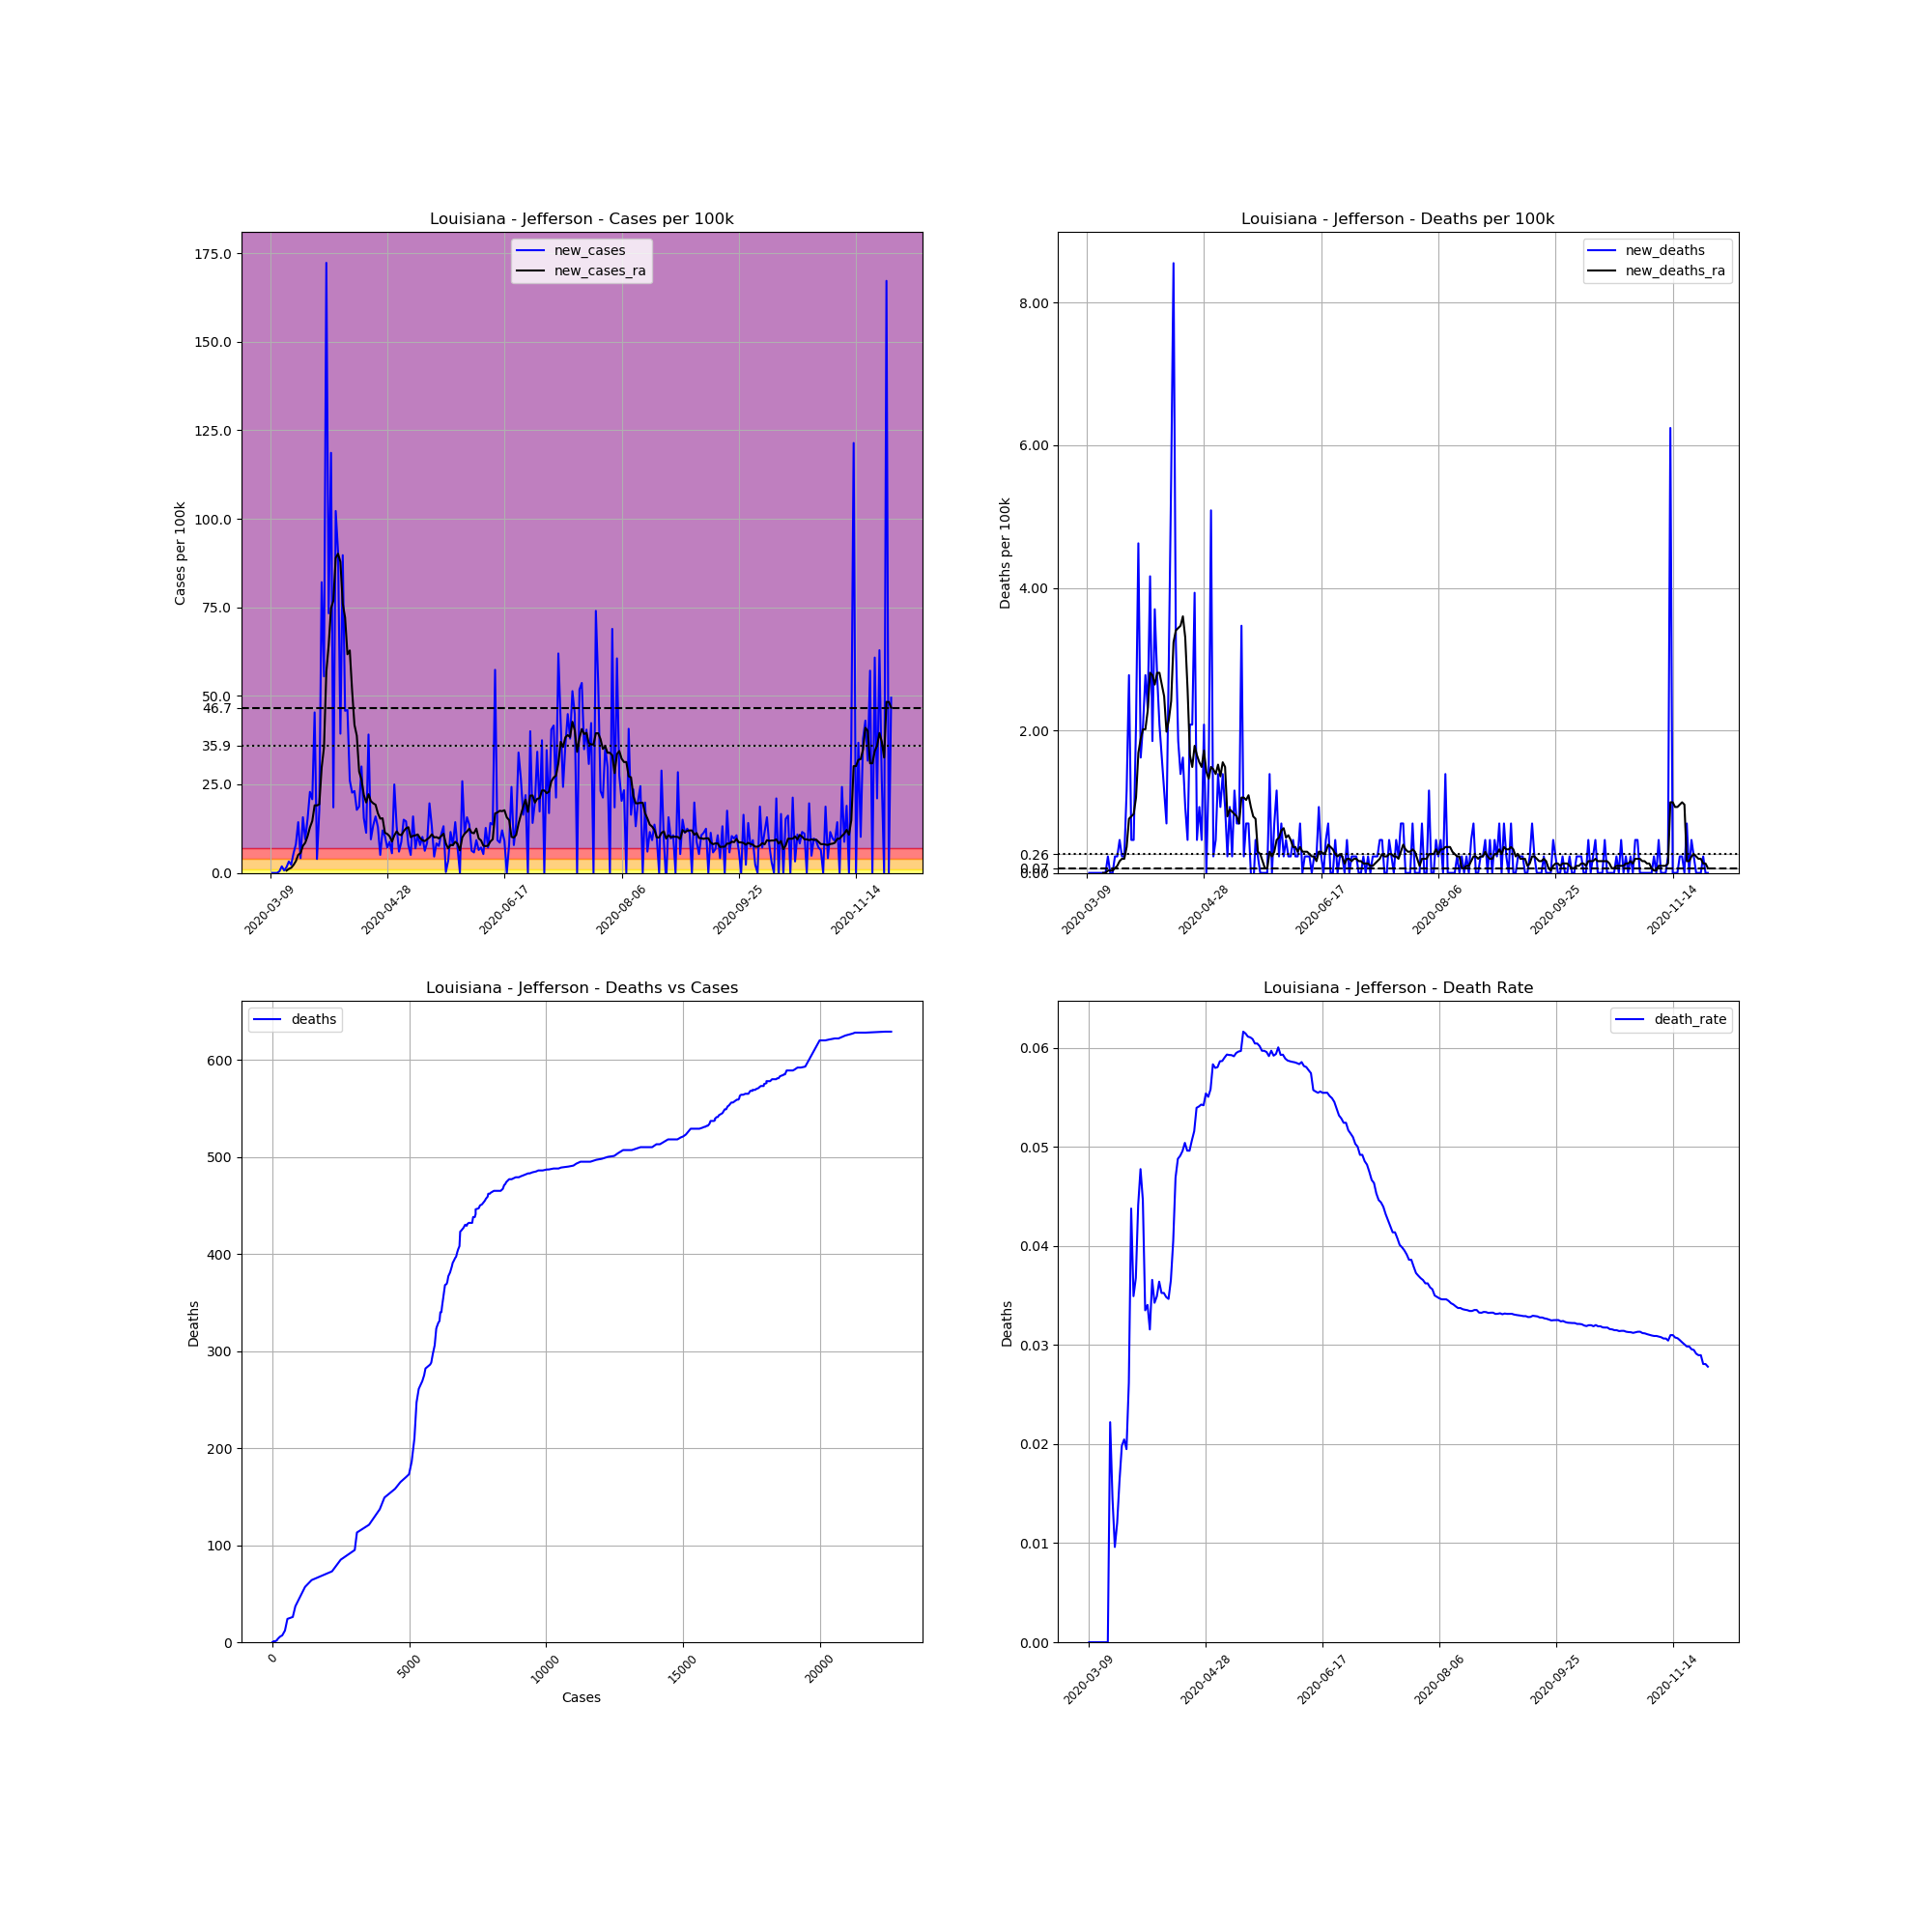

Values plotted in this chart, from the file beside it:
, date, county, state, fips, cases, deaths, COUNTY, STNAME, CTYNAME, POPESTIMATE2019, cases_per_100k, deaths_per_100k, death_rate, new_cases, new_deaths, new_cases_ra, new_deaths_ra
32767, 2020-03-09, Jefferson, Louisiana, 22051, 1, 0.0, 51, Louisiana, Jefferson, 432493, 0.2312, 0.0, 0.0, , , , 
32768, 2020-03-10, Jefferson, Louisiana, 22051, 1, 0.0, 51, Louisiana, Jefferson, 432493, 0.2312, 0.0, 0.0, 0.0, 0.0, , 
32769, 2020-03-11, Jefferson, Louisiana, 22051, 1, 0.0, 51, Louisiana, Jefferson, 432493, 0.2312, 0.0, 0.0, 0.0, 0.0, , 
32770, 2020-03-12, Jefferson, Louisiana, 22051, 1, 0.0, 51, Louisiana, Jefferson, 432493, 0.2312, 0.0, 0.0, 0.0, 0.0, , 
32771, 2020-03-13, Jefferson, Louisiana, 22051, 3, 0.0, 51, Louisiana, Jefferson, 432493, 0.6937, 0.0, 0.0, 0.4624, 0.0, , 
32772, 2020-03-14, Jefferson, Louisiana, 22051, 11, 0.0, 51, Louisiana, Jefferson, 432493, 2.543, 0.0, 0.0, 1.85, 0.0, , 
32773, 2020-03-15, Jefferson, Louisiana, 22051, 14, 0.0, 51, Louisiana, Jefferson, 432493, 3.237, 0.0, 0.0, 0.6937, 0.0, , 
32774, 2020-03-16, Jefferson, Louisiana, 22051, 21, 0.0, 51, Louisiana, Jefferson, 432493, 4.856, 0.0, 0.0, 1.619, 0.0, 0.6606, 0.0
32775, 2020-03-17, Jefferson, Louisiana, 22051, 35, 0.0, 51, Louisiana, Jefferson, 432493, 8.093, 0.0, 0.0, 3.237, 0.0, 1.123, 0.0
32776, 2020-03-18, Jefferson, Louisiana, 22051, 45, 1.0, 51, Louisiana, Jefferson, 432493, 10.4, 0.2312, 0.02222, 2.312, 0.2312, 1.453, 0.03303
32777, 2020-03-19, Jefferson, Louisiana, 22051, 69, 1.0, 51, Louisiana, Jefferson, 432493, 15.95, 0.2312, 0.01449, 5.549, 0.0, 2.246, 0.03303
32778, 2020-03-20, Jefferson, Louisiana, 22051, 104, 1.0, 51, Louisiana, Jefferson, 432493, 24.05, 0.2312, 0.009615, 8.093, 0.0, 3.336, 0.03303
32779, 2020-03-21, Jefferson, Louisiana, 22051, 166, 2.0, 51, Louisiana, Jefferson, 432493, 38.38, 0.4624, 0.01205, 14.34, 0.2312, 5.12, 0.06606
32780, 2020-03-22, Jefferson, Louisiana, 22051, 184, 3.0, 51, Louisiana, Jefferson, 432493, 42.54, 0.6937, 0.0163, 4.162, 0.2312, 5.615, 0.09909
32781, 2020-03-23, Jefferson, Louisiana, 22051, 252, 5.0, 51, Louisiana, Jefferson, 432493, 58.27, 1.156, 0.01984, 15.72, 0.4624, 7.63, 0.1652
32782, 2020-03-24, Jefferson, Louisiana, 22051, 293, 6.0, 51, Louisiana, Jefferson, 432493, 67.75, 1.387, 0.02048, 9.48, 0.2312, 8.522, 0.1982
32783, 2020-03-25, Jefferson, Louisiana, 22051, 359, 7.0, 51, Louisiana, Jefferson, 432493, 83.01, 1.619, 0.0195, 15.26, 0.2312, 10.37, 0.1982
32784, 2020-03-26, Jefferson, Louisiana, 22051, 458, 12.0, 51, Louisiana, Jefferson, 432493, 105.9, 2.775, 0.0262, 22.89, 1.156, 12.85, 0.3633
32785, 2020-03-27, Jefferson, Louisiana, 22051, 548, 24.0, 51, Louisiana, Jefferson, 432493, 126.7, 5.549, 0.0438, 20.81, 2.775, 14.67, 0.7597
32786, 2020-03-28, Jefferson, Louisiana, 22051, 744, 26.0, 51, Louisiana, Jefferson, 432493, 172, 6.012, 0.03495, 45.32, 0.4624, 19.09, 0.7927
32787, 2020-03-29, Jefferson, Louisiana, 22051, 761, 28.0, 51, Louisiana, Jefferson, 432493, 176, 6.474, 0.03679, 3.931, 0.4624, 19.06, 0.8258
32788, 2020-03-30, Jefferson, Louisiana, 22051, 838, 37.0, 51, Louisiana, Jefferson, 432493, 193.8, 8.555, 0.04415, 17.8, 2.081, 19.36, 1.057
32789, 2020-03-31, Jefferson, Louisiana, 22051, 1193, 57.0, 51, Louisiana, Jefferson, 432493, 275.8, 13.18, 0.04778, 82.08, 4.624, 29.73, 1.685
32790, 2020-04-01, Jefferson, Louisiana, 22051, 1433, 64.0, 51, Louisiana, Jefferson, 432493, 331.3, 14.8, 0.04466, 55.49, 1.619, 35.48, 1.883
32791, 2020-04-02, Jefferson, Louisiana, 22051, 2178, 73.0, 51, Louisiana, Jefferson, 432493, 503.6, 16.88, 0.03352, 172.3, 2.081, 56.81, 2.015
32792, 2020-04-03, Jefferson, Louisiana, 22051, 2495, 85.0, 51, Louisiana, Jefferson, 432493, 576.9, 19.65, 0.03407, 73.3, 2.775, 64.31, 2.015
32793, 2020-04-04, Jefferson, Louisiana, 22051, 3008, 95.0, 51, Louisiana, Jefferson, 432493, 695.5, 21.97, 0.03158, 118.6, 2.312, 74.78, 2.279
32794, 2020-04-05, Jefferson, Louisiana, 22051, 3088, 113.0, 51, Louisiana, Jefferson, 432493, 714, 26.13, 0.03659, 18.5, 4.162, 76.86, 2.808
32795, 2020-04-06, Jefferson, Louisiana, 22051, 3530, 121.0, 51, Louisiana, Jefferson, 432493, 816.2, 27.98, 0.03428, 102.2, 1.85, 88.92, 2.775
32796, 2020-04-07, Jefferson, Louisiana, 22051, 3922, 137.0, 51, Louisiana, Jefferson, 432493, 906.8, 31.68, 0.03493, 90.64, 3.699, 90.14, 2.642
32797, 2020-04-08, Jefferson, Louisiana, 22051, 4092, 149.0, 51, Louisiana, Jefferson, 432493, 946.1, 34.45, 0.03641, 39.31, 2.775, 87.83, 2.808
32798, 2020-04-09, Jefferson, Louisiana, 22051, 4480, 158.0, 51, Louisiana, Jefferson, 432493, 1036, 36.53, 0.03527, 89.71, 2.081, 76.04, 2.808
32799, 2020-04-10, Jefferson, Louisiana, 22051, 4678, 165.0, 51, Louisiana, Jefferson, 432493, 1082, 38.15, 0.03527, 45.78, 1.619, 72.11, 2.642
32800, 2020-04-11, Jefferson, Louisiana, 22051, 4877, 170.0, 51, Louisiana, Jefferson, 432493, 1128, 39.31, 0.03486, 46.01, 1.156, 61.74, 2.477
32801, 2020-04-12, Jefferson, Louisiana, 22051, 4990, 173.0, 51, Louisiana, Jefferson, 432493, 1154, 40, 0.03467, 26.13, 0.6937, 62.83, 1.982
32802, 2020-04-13, Jefferson, Louisiana, 22051, 5088, 186.0, 51, Louisiana, Jefferson, 432493, 1176, 43.01, 0.03656, 22.66, 3.006, 51.46, 2.147
32803, 2020-04-14, Jefferson, Louisiana, 22051, 5188, 210.0, 51, Louisiana, Jefferson, 432493, 1200, 48.56, 0.04048, 23.12, 5.549, 41.82, 2.411
32804, 2020-04-15, Jefferson, Louisiana, 22051, 5265, 247.0, 51, Louisiana, Jefferson, 432493, 1217, 57.11, 0.04691, 17.8, 8.555, 38.75, 3.237
32805, 2020-04-16, Jefferson, Louisiana, 22051, 5346, 261.0, 51, Louisiana, Jefferson, 432493, 1236, 60.35, 0.04882, 18.73, 3.237, 28.6, 3.402
32806, 2020-04-17, Jefferson, Louisiana, 22051, 5476, 269.0, 51, Louisiana, Jefferson, 432493, 1266, 62.2, 0.04912, 30.06, 1.85, 26.36, 3.435
32807, 2020-04-18, Jefferson, Louisiana, 22051, 5543, 275.0, 51, Louisiana, Jefferson, 432493, 1282, 63.58, 0.04961, 15.49, 1.387, 22, 3.468
32808, 2020-04-19, Jefferson, Louisiana, 22051, 5592, 282.0, 51, Louisiana, Jefferson, 432493, 1293, 65.2, 0.05043, 11.33, 1.619, 19.88, 3.6
32809, 2020-04-20, Jefferson, Louisiana, 22051, 5761, 286.0, 51, Louisiana, Jefferson, 432493, 1332, 66.13, 0.04964, 39.08, 0.9249, 22.23, 3.303
32810, 2020-04-21, Jefferson, Louisiana, 22051, 5802, 288.0, 51, Louisiana, Jefferson, 432493, 1342, 66.59, 0.04964, 9.48, 0.4624, 20.28, 2.576
32811, 2020-04-22, Jefferson, Louisiana, 22051, 5860, 297.0, 51, Louisiana, Jefferson, 432493, 1355, 68.67, 0.05068, 13.41, 2.081, 19.65, 1.652
32812, 2020-04-23, Jefferson, Louisiana, 22051, 5929, 306.0, 51, Louisiana, Jefferson, 432493, 1371, 70.75, 0.05161, 15.95, 2.081, 19.26, 1.486
32813, 2020-04-24, Jefferson, Louisiana, 22051, 5985, 323.0, 51, Louisiana, Jefferson, 432493, 1384, 74.68, 0.05397, 12.95, 3.931, 16.81, 1.784
32814, 2020-04-25, Jefferson, Louisiana, 22051, 6007, 325.0, 51, Louisiana, Jefferson, 432493, 1389, 75.15, 0.0541, 5.087, 0.4624, 15.33, 1.652
32815, 2020-04-26, Jefferson, Louisiana, 22051, 6059, 329.0, 51, Louisiana, Jefferson, 432493, 1401, 76.07, 0.0543, 12.02, 0.9249, 15.43, 1.552
32816, 2020-04-27, Jefferson, Louisiana, 22051, 6104, 331.0, 51, Louisiana, Jefferson, 432493, 1411, 76.53, 0.05423, 10.4, 0.4624, 11.33, 1.486
32817, 2020-04-28, Jefferson, Louisiana, 22051, 6135, 340.0, 51, Louisiana, Jefferson, 432493, 1419, 78.61, 0.05542, 7.168, 2.081, 11, 1.718
32818, 2020-04-29, Jefferson, Louisiana, 22051, 6173, 340.0, 51, Louisiana, Jefferson, 432493, 1427, 78.61, 0.05508, 8.786, 0.0, 10.34, 1.42
32819, 2020-04-30, Jefferson, Louisiana, 22051, 6197, 346.0, 51, Louisiana, Jefferson, 432493, 1433, 80, 0.05583, 5.549, 1.387, 8.852, 1.321
32820, 2020-05-01, Jefferson, Louisiana, 22051, 6305, 368.0, 51, Louisiana, Jefferson, 432493, 1458, 85.09, 0.05837, 24.97, 5.087, 10.57, 1.486
32821, 2020-05-02, Jefferson, Louisiana, 22051, 6362, 369.0, 51, Louisiana, Jefferson, 432493, 1471, 85.32, 0.058, 13.18, 0.2312, 11.73, 1.453
32822, 2020-05-03, Jefferson, Louisiana, 22051, 6388, 371.0, 51, Louisiana, Jefferson, 432493, 1477, 85.78, 0.05808, 6.012, 0.4624, 10.87, 1.387
32823, 2020-05-04, Jefferson, Louisiana, 22051, 6426, 377.0, 51, Louisiana, Jefferson, 432493, 1486, 87.17, 0.05867, 8.786, 1.387, 10.64, 1.519
32824, 2020-05-05, Jefferson, Louisiana, 22051, 6491, 381.0, 51, Louisiana, Jefferson, 432493, 1501, 88.09, 0.0587, 15.03, 0.9249, 11.76, 1.354
32825, 2020-05-06, Jefferson, Louisiana, 22051, 6554, 387.0, 51, Louisiana, Jefferson, 432493, 1515, 89.48, 0.05905, 14.57, 1.387, 12.58, 1.552
32826, 2020-05-07, Jefferson, Louisiana, 22051, 6588, 391.0, 51, Louisiana, Jefferson, 432493, 1523, 90.41, 0.05935, 7.861, 0.9249, 12.92, 1.486
... 206 more rows
